Dataset: UseSteeringWheel-ImageProcessing-DeepLearning-HandGesture (GitHub, bilge97/UseSteeringWheel-ImageProcessing-DeepLearning-HandGesture). Classes: left, right, stop.

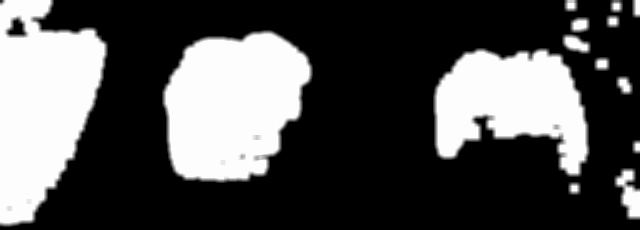
Label: left

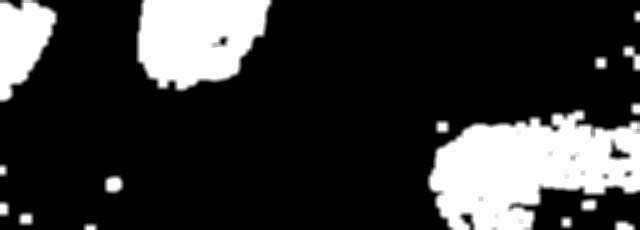
Label: left

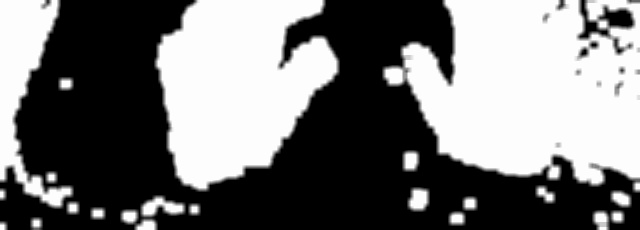
Label: stop

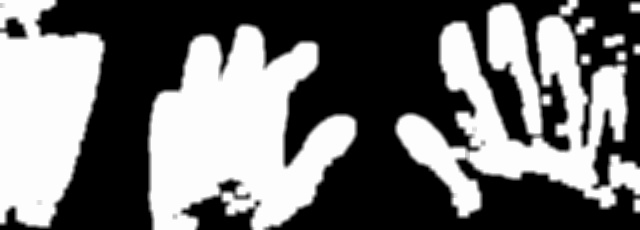
Label: stop

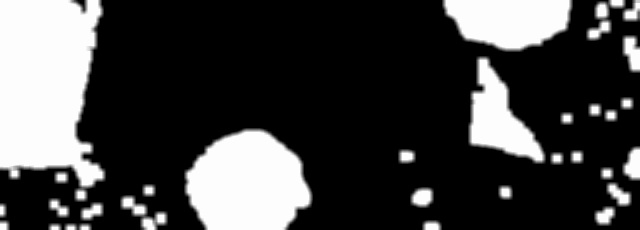
Label: right

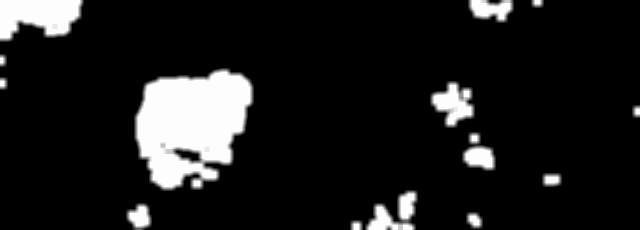
Label: right
